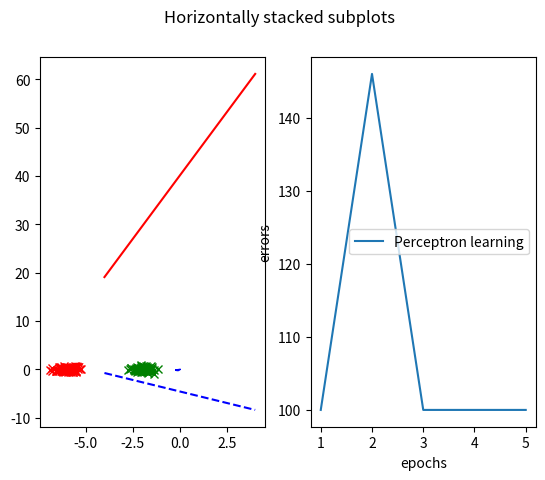

The matplotlib source for this figure:
import numpy as np
import matplotlib.pyplot as plt
def main():
    n, bias, sigmaW, epochs = 100, 1, 0.1, 5


    weights = np.random.standard_normal(3) * sigmaW

    #mean and standard deviation set A
    mA = [-2, 0]
    sigmaA = 0.3

    #mean and standard deviation set B
    mB = [-6, 0]
    sigmaB = 0.3

    #create the sets, each containing n elements
    classA1 = np.random.standard_normal(n) * sigmaA + mA[0]
    classA2 = np.random.standard_normal(n) * sigmaA + mA[1]
    classB1 = np.random.standard_normal(n) * sigmaB + mB[0]
    classB2 = np.random.standard_normal(n) * sigmaB + mB[1]

    A, B = np.vstack((classA1, classA2)), np.vstack((classB1, classB2))

    #learning rates
    eta = [0.0001, 0.001, 0.01, 0.1]

    #all errors and weights for different eta
    allErrors = []
    allWeights = []

    learning_methods = [perceptron_learning]

    #looping over all eta
    for i in eta:
        data = perceptron(A, B, n, weights, learning_methods, i, epochs)
        allWeights.append(data[0])
        allErrors.append(data[1])


    # plot graph
    fig, (ax1, ax2) = plt.subplots(1, 2)
    fig.suptitle('Horizontally stacked subplots')

    # Plot 1
    # calculating errors
    xList = [i for i in range(1, epochs + 1)]

    plt.subplot(1, 2, 2)
    plt.plot(xList, allErrors[0][0])
    plt.legend(("Perceptron learning", "Delta rule online", "Delta rule batch"))

    plt.ylabel('errors')
    plt.xlabel('epochs')

    # Plot 2
    plt.subplot(1, 2, 1)

    plt.plot(classA1, classA2, 'x', color="green")
    plt.plot(classB1, classB2, 'x', color="red")

    # to plot the initial hyperplane (red)
    plt.arrow((bias / np.dot(weights, weights)) * weights[0], (bias / np.dot(weights, weights)) * weights[1],
              weights[0], weights[1], head_width=0.2, color="red", linewidth=2.0)
    x = np.linspace(-4, 4)
    plt.plot(x, (bias - weights[0] * x) / weights[1], '-r', linewidth=1.5)

    plot_map = ["blue", "orange", "green", "--b", "--o", "--g"]

    # Hyperplane after epochs
    for i in range(len(learning_methods)):
        plt.arrow((allWeights[0][i][2]*bias / np.dot(allWeights[0][i], allWeights[0][i])) * allWeights[0][i][0],
                  (allWeights[0][i][2]*bias / np.dot(allWeights[0][i], allWeights[0][i])) * allWeights[0][i][1],
                  allWeights[0][i][0], allWeights[0][i][1], head_width=0.2, color=plot_map[i])
        x = np.linspace(-4, 4)
        plt.plot(x, (allWeights[0][i][2]*bias - allWeights[0][i][0] * x) / allWeights[0][i][1], plot_map[3 + i])

    plt.show()

def perceptron(classPos, classNeg, n, weights, learning_methods, eta, epochs):
    classes = np.vstack((np.hstack((classNeg, classPos)), np.array((2 * n) * [1])))
    allWeights = [weights.copy() for i in range(len(learning_methods))]
    allErrors = [[] for i in range(len(learning_methods))]

    for i in range(epochs):
        # deciding order of samples. Neg: 1 to n, Pos: n+1 to 2n
        orderSamples = np.random.permutation(2 * n)
        for j in range(len(learning_methods)):
            learning_methods[j](n, classes, allWeights[j], eta, orderSamples, allErrors[j])


    return [allWeights, allErrors]

def perceptron_learning(n, classes, weights, eta, permutation, error):
    totError = 0
    for i in permutation:
        t = i // n
        x = classes[:, i]

        y = threshold(np.dot(weights[:2], x[:2]), weights[2])
        weights += eta * np.dot((t - y), x)
        totError += check_errors(weights, n, classes, i)
    error.append(totError)

def delta_learning_online(n, classes, weights, eta, permutation, error):
    totError = 0
    for i in permutation:
        t = (i // n) * 2 - 1
        x = classes[:, i]
        y = np.dot(weights, classes[:, i])
        weights += eta * np.dot((t - y), x)
        totError += check_errors(weights, n, classes, i)
    error.append(totError)

def delta_learning_batch(n, X, W, eta, permutation, error):
    totError = 0

    for i in permutation:
        totError += check_errors(W, n, X, i)
    T = np.array(n * [-1] + n * [1])
    W += eta * np.dot(T - np.dot(W, X), np.transpose(X))
    error.append(totError)



def threshold(y, bias):
    if y > bias:
        return 1
    return 0


def check_errors(W, n, X, i):
    error = 0
    norm = np.sqrt(np.dot(W, W))
    projOnW = (np.dot(X[:, i], W) / norm ** 2) * W
    if ((np.dot(projOnW, W) > 0 and i < n) or (np.dot(projOnW, W) <= 0 and i > n - 1)):
        error = 1
    return error

if __name__ == '__main__':
    main()
